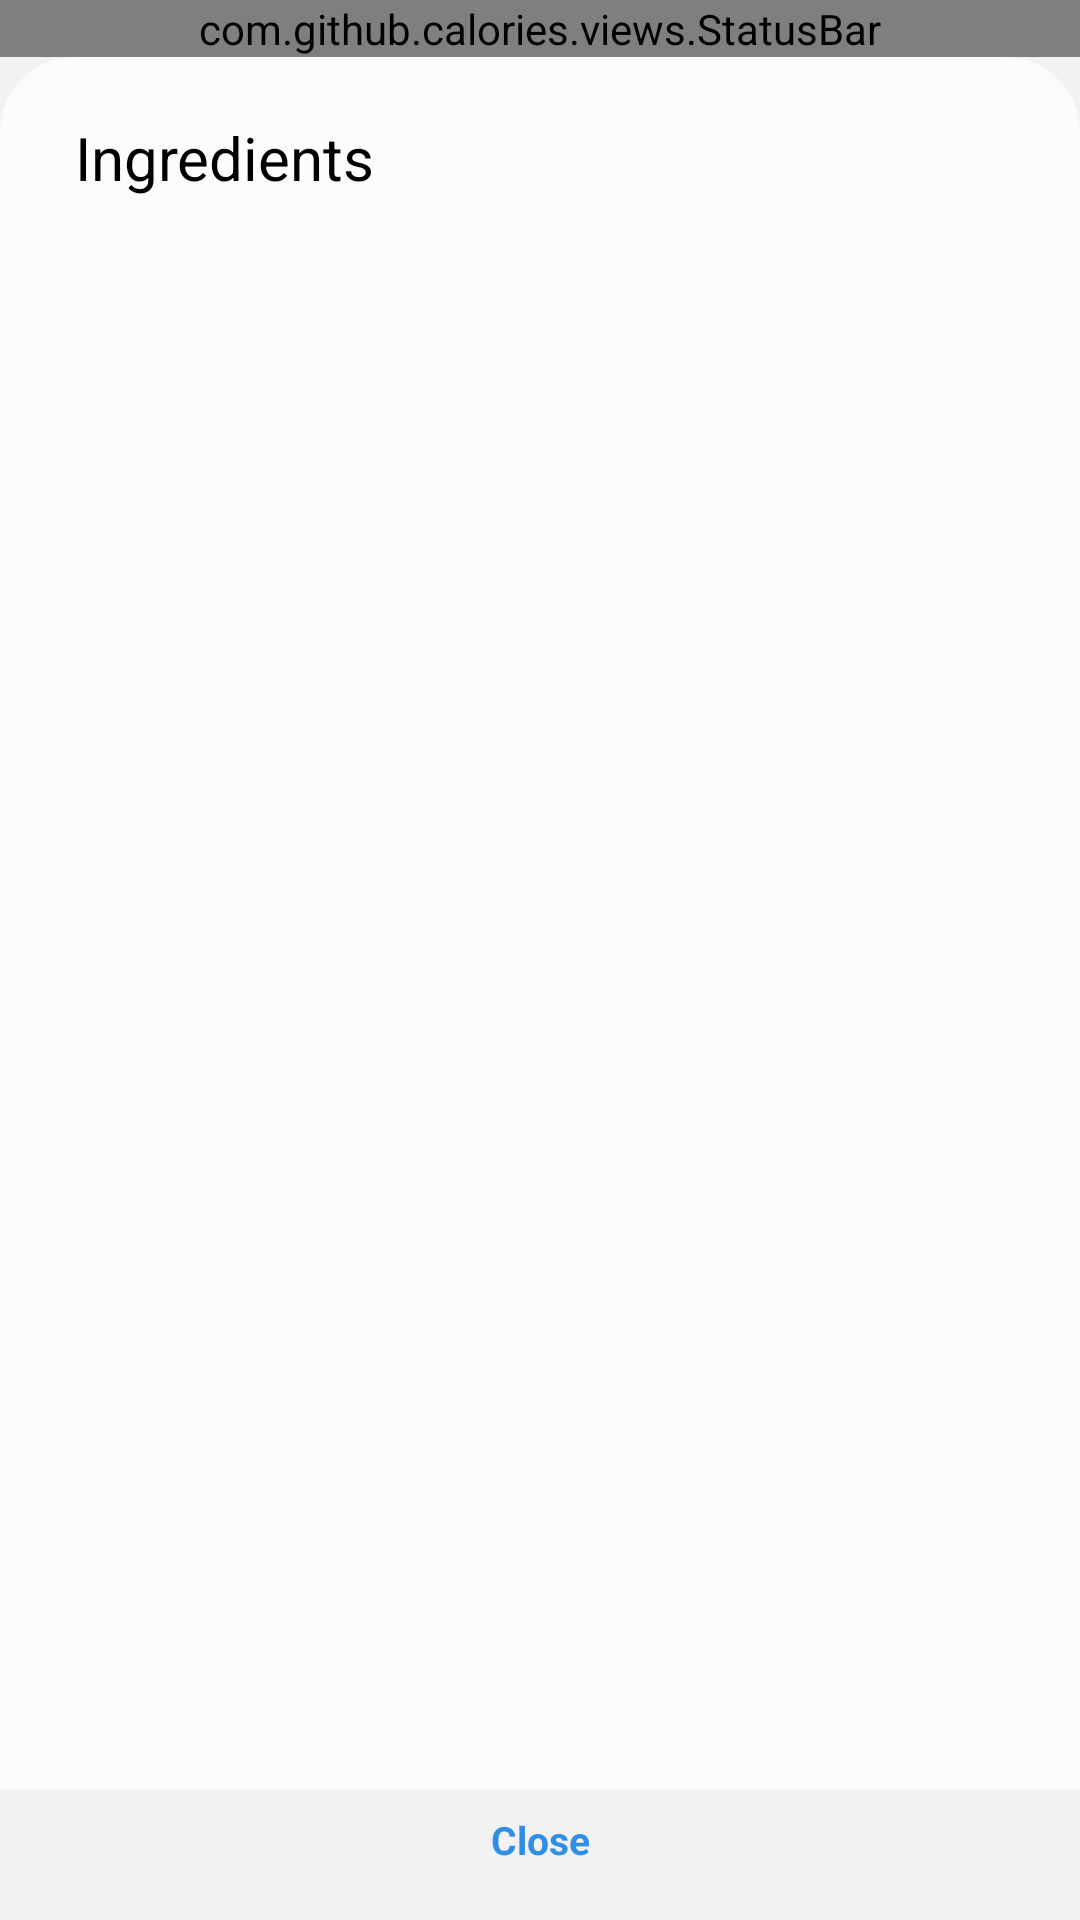

The Android layout XML behind this screen, and the referenced resources:
<!-- AndroidManifest.xml: application theme Theme.Digestion -->
<!-- res/layout/activity_ing_details.xml -->
<?xml version="1.0" encoding="utf-8"?>
<androidx.constraintlayout.widget.ConstraintLayout xmlns:android="http://schemas.android.com/apk/res/android"
    xmlns:app="http://schemas.android.com/apk/res-auto"
    xmlns:tools="http://schemas.android.com/tools"
    android:layout_width="match_parent"
    android:layout_height="match_parent"
    android:background="@color/colorPrimary"
    tools:context=".activities.FoodDetailsActivity">


    <com.github.calories.views.StatusBar
        android:id="@+id/status_bar"
        app:layout_constraintTop_toTopOf="parent"
        android:layout_width="match_parent"
        android:layout_height="wrap_content"
        app:title="Ingredient"/>

    <androidx.core.widget.NestedScrollView
        android:layout_width="match_parent"
        android:layout_height="0dp"
        android:background="@drawable/half_round_bg"

        app:layout_constraintVertical_weight="1"
        app:layout_constraintTop_toBottomOf="@id/status_bar"
        app:layout_constraintBottom_toTopOf="@id/bottom_bar"
        android:orientation="vertical">

        <LinearLayout
            android:layout_width="match_parent"
            android:layout_height="match_parent"
            android:orientation="vertical"

            android:layout_marginHorizontal="@dimen/side_margin">

            <TextView
                android:id="@+id/ingredient_title"
                android:text="Ingredients"
                android:textSize="20dp"
                android:textColor="@color/textColorPrimary"
                android:layout_marginTop="20dp"
                android:layout_height="wrap_content"
                android:layout_width="match_parent"/>

            <androidx.recyclerview.widget.RecyclerView
                android:id="@+id/rv_food"
                android:layout_width="match_parent"
                android:layout_height="match_parent"
                tools:listitem="@layout/row_ingredient"
                tools:itemCount="3"
                app:layout_constraintTop_toTopOf="parent"/>

        </LinearLayout>



    </androidx.core.widget.NestedScrollView>




    
    <LinearLayout
        android:id="@+id/bottom_bar"
        app:layout_constraintBottom_toBottomOf="parent"
        android:layout_marginHorizontal="@dimen/side_margin"
        android:layout_width="match_parent"
        android:layout_height="wrap_content"

        android:layout_gravity="center"
        android:layout_marginTop="10dp"
        android:orientation="horizontal"
        android:layout_marginBottom="10dp">

        <androidx.cardview.widget.CardView
            android:layout_gravity="center"
            app:cardElevation="0dp"
            app:cardBackgroundColor="@android:color/transparent"
            app:cardCornerRadius="25dp"
            android:layout_width="0dp"
            android:layout_weight="1"
            android:layout_height="wrap_content">
            <TextView
                android:id="@+id/btn_close"
                android:text="@string/close"
                android:textSize="13dp"
                android:paddingVertical="8dp"
                android:textColor="@color/blue"
                android:layout_width="match_parent"
                android:gravity="center"
                android:layout_height="match_parent"
                android:clickable="true"
                android:focusable="true"
                android:textStyle="bold"
                android:background="?android:attr/selectableItemBackground"/>

        </androidx.cardview.widget.CardView>
    </LinearLayout>


</androidx.constraintlayout.widget.ConstraintLayout>
<!-- res/layout/row_ingredient.xml (included above) -->
<?xml version="1.0" encoding="utf-8"?>
<androidx.cardview.widget.CardView xmlns:android="http://schemas.android.com/apk/res/android"
    android:layout_width="match_parent"
    android:layout_height="wrap_content"
    xmlns:app="http://schemas.android.com/apk/res-auto"
    android:orientation="horizontal"
    app:cardCornerRadius="10dp"
    app:cardElevation="0dp"
    app:cardBackgroundColor="@android:color/transparent">



    <LinearLayout
        android:paddingVertical="10dp"
        android:layout_width="match_parent"
        android:layout_height="match_parent"
        android:orientation="horizontal"
        android:id="@+id/layout_row"
        android:clickable="true"
        android:focusable="true"
        android:background="?android:attr/selectableItemBackground"
        android:gravity="center_vertical">

        <androidx.cardview.widget.CardView
            android:layout_width="45dp"
            android:layout_height="45dp"
            android:layout_gravity="center"
            app:cardCornerRadius="12dp"
            app:cardElevation="0dp">

            <LinearLayout
                android:layout_width="match_parent"
                android:layout_height="match_parent"
                android:orientation="horizontal"
                android:background="@color/colorPrimary"
                android:gravity="center">

                <TextView
                    android:id="@+id/amount_row"
                    android:layout_width="wrap_content"
                    android:layout_height="wrap_content"
                    android:backgroundTint="@color/light_grey"
                    android:gravity="left|center_vertical"
                    android:text="100%"
                    android:maxLength="6"
                    android:maxLines="1"
                    android:textColor="@color/textColorThirdly"
                    android:textSize="15dp" />

            </LinearLayout>

        </androidx.cardview.widget.CardView>


        <LinearLayout
            android:layout_gravity="center_vertical"
            android:layout_width="0dp"
            android:layout_weight="1"
            android:layout_height="wrap_content"
            android:layout_marginStart="15dp"
            android:orientation="vertical">

            <TextView
                android:id="@+id/title_row"
                android:text="Tomato"
                android:maxLines="2"
                android:ellipsize="end"
                android:textColor="@color/textColorPrimary"
                android:textSize="18dp"
                android:layout_width="wrap_content"
                android:layout_height="wrap_content"/>

        </LinearLayout>


    </LinearLayout>






</androidx.cardview.widget.CardView>
<!-- resources referenced by this layout -->
<resources>
  <color name="blue">#328EE5</color>
  <color name="colorPrimary">@color/background</color>
  <color name="light_grey">#E6E6E6</color>
  <color name="textColorPrimary">@color/black</color>
  <color name="textColorThirdly">@color/grey</color>
  <dimen name="side_margin">25dp</dimen>
  <!-- drawable half_round_bg (drawable-v24) -->
  <?xml version="1.0" encoding="UTF-8"?>
  <shape xmlns:android="http://schemas.android.com/apk/res/android">
      <solid android:color="@color/colorPrimaryDark"/>
      <corners android:topLeftRadius="25dp" android:topRightRadius="25dp"/>
  </shape>
  <string name="close">Close</string>
  <style name="Theme.Digestion" parent="Theme.MaterialComponents.DayNight.NoActionBar">
          
          <item name="android:statusBarColor" tools:targetApi="l">@color/colorPrimary</item>
          
          <item name="windowNoTitle">true</item>
          <item name="windowActionBar">false</item>
          <item name="android:windowLightStatusBar">true</item>
      </style>
  <color name="background">#F2F2F2</color>
  <color name="black">#000</color>
  <color name="grey">#909090</color>
  <color name="colorPrimaryDark">@color/white</color>
  <color name="white">#FCFCFC</color>
</resources>
